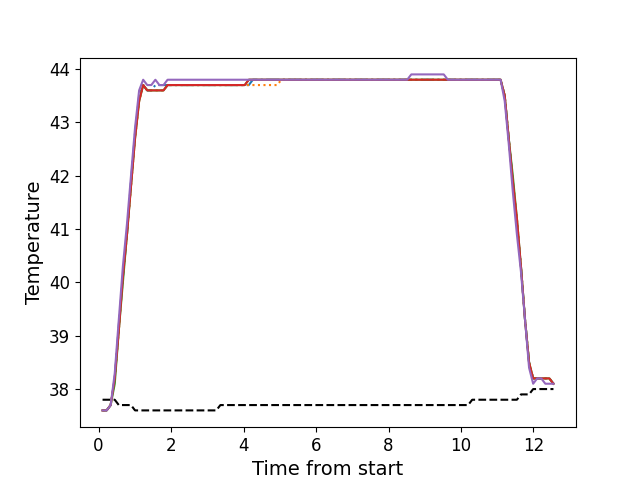

The table this chart was drawn from, first rows:
, times, neutral, z1, z2, z3, z4, z5
0, 0.1102, 37.8, 37.6, 37.6, 37.6, 37.6, 37.6
1, 0.2228, 37.8, 37.6, 37.6, 37.6, 37.6, 37.6
2, 0.3344, 37.8, 37.7, 37.7, 37.7, 37.7, 37.7
3, 0.447, 37.8, 38.2, 38.2, 38.1, 38.2, 38.3
4, 0.5587, 37.7, 39.2, 39.1, 39.1, 39.1, 39.3
5, 0.6713, 37.7, 40.1, 40.1, 40.0, 40.1, 40.3
6, 0.7841, 37.7, 40.9, 40.9, 40.9, 40.9, 41.1
7, 0.8948, 37.7, 41.9, 41.8, 41.8, 41.8, 42.0
8, 1.007, 37.6, 42.8, 42.7, 42.7, 42.7, 42.9
9, 1.119, 37.6, 43.5, 43.4, 43.4, 43.4, 43.6
10, 1.231, 37.6, 43.7, 43.7, 43.7, 43.7, 43.8
11, 1.344, 37.6, 43.6, 43.6, 43.6, 43.6, 43.7
12, 1.455, 37.6, 43.6, 43.6, 43.6, 43.6, 43.7
13, 1.568, 37.6, 43.7, 43.6, 43.6, 43.6, 43.8
14, 1.68, 37.6, 43.7, 43.6, 43.6, 43.6, 43.7
15, 1.792, 37.6, 43.7, 43.6, 43.6, 43.6, 43.7
16, 1.904, 37.6, 43.7, 43.7, 43.7, 43.7, 43.8
17, 2.015, 37.6, 43.7, 43.7, 43.7, 43.7, 43.8
18, 2.128, 37.6, 43.7, 43.7, 43.7, 43.7, 43.8
19, 2.24, 37.6, 43.7, 43.7, 43.7, 43.7, 43.8
20, 2.352, 37.6, 43.7, 43.7, 43.7, 43.7, 43.8
21, 2.464, 37.6, 43.7, 43.7, 43.7, 43.7, 43.8
22, 2.576, 37.6, 43.7, 43.7, 43.7, 43.7, 43.8
23, 2.688, 37.6, 43.7, 43.7, 43.7, 43.7, 43.8
24, 2.801, 37.6, 43.7, 43.7, 43.7, 43.7, 43.8
25, 2.912, 37.6, 43.7, 43.7, 43.7, 43.7, 43.8
26, 3.024, 37.6, 43.7, 43.7, 43.7, 43.7, 43.8
27, 3.136, 37.6, 43.7, 43.7, 43.7, 43.7, 43.8
28, 3.249, 37.6, 43.7, 43.7, 43.7, 43.7, 43.8
29, 3.361, 37.7, 43.7, 43.7, 43.7, 43.7, 43.8
30, 3.472, 37.7, 43.7, 43.7, 43.7, 43.7, 43.8
31, 3.585, 37.7, 43.7, 43.7, 43.7, 43.7, 43.8
32, 3.697, 37.7, 43.7, 43.7, 43.7, 43.7, 43.8
33, 3.809, 37.7, 43.7, 43.7, 43.7, 43.7, 43.8
34, 3.921, 37.7, 43.7, 43.7, 43.7, 43.7, 43.8
35, 4.033, 37.7, 43.7, 43.7, 43.7, 43.7, 43.8
36, 4.145, 37.7, 43.7, 43.7, 43.8, 43.8, 43.8
37, 4.258, 37.7, 43.8, 43.7, 43.8, 43.8, 43.8
38, 4.369, 37.7, 43.8, 43.7, 43.8, 43.8, 43.8
39, 4.482, 37.7, 43.8, 43.7, 43.8, 43.8, 43.8
40, 4.594, 37.7, 43.8, 43.7, 43.8, 43.8, 43.8
41, 4.705, 37.7, 43.8, 43.7, 43.8, 43.8, 43.8
42, 4.818, 37.7, 43.8, 43.7, 43.8, 43.8, 43.8
43, 4.929, 37.7, 43.8, 43.7, 43.8, 43.8, 43.8
44, 5.042, 37.7, 43.8, 43.8, 43.8, 43.8, 43.8
45, 5.153, 37.7, 43.8, 43.8, 43.8, 43.8, 43.8
46, 5.266, 37.7, 43.8, 43.8, 43.8, 43.8, 43.8
47, 5.378, 37.7, 43.8, 43.8, 43.8, 43.8, 43.8
48, 5.49, 37.7, 43.8, 43.8, 43.8, 43.8, 43.8
49, 5.602, 37.7, 43.8, 43.8, 43.8, 43.8, 43.8
50, 5.714, 37.7, 43.8, 43.8, 43.8, 43.8, 43.8
51, 5.826, 37.7, 43.8, 43.8, 43.8, 43.8, 43.8
52, 5.939, 37.7, 43.8, 43.8, 43.8, 43.8, 43.8
53, 6.05, 37.7, 43.8, 43.8, 43.8, 43.8, 43.8
54, 6.163, 37.7, 43.8, 43.8, 43.8, 43.8, 43.8
55, 6.274, 37.7, 43.8, 43.8, 43.8, 43.8, 43.8
56, 6.387, 37.7, 43.8, 43.8, 43.8, 43.8, 43.8
57, 6.499, 37.7, 43.8, 43.8, 43.8, 43.8, 43.8
58, 6.611, 37.7, 43.8, 43.8, 43.8, 43.8, 43.8
59, 6.722, 37.7, 43.8, 43.8, 43.8, 43.8, 43.8
... 52 more rows
